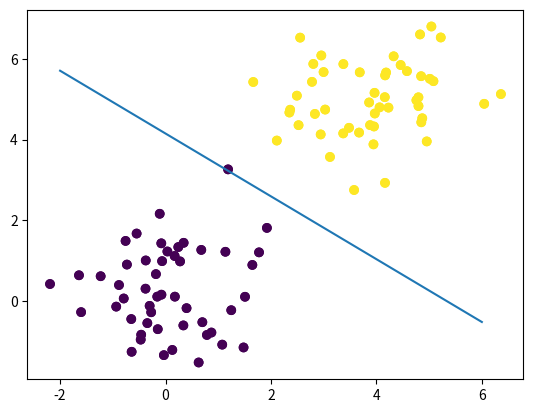

This chart was generated by the following Python code:
import numpy as np
import matplotlib.pyplot as plt
import random
import math

# Hypothesis function


def hypothesis_function(theta, x):
    if (np.dot(theta, x) >= 0):
        return 1
    else:
        return -1

# Cost function


def cost_function(theta, x, y):
    t = len(y)
    total_cost = 0
    for i in range(t):
        total_cost += (hypothesis_function(theta, x[i])-y[i])**2
    return total_cost/(2*t)

# Defining the gradient descent function


def gradient_descent(theta, x, y, alpha, num_of_iterations):
    t = len(y)
    dup_cost = np.zeros(num_of_iterations)
    dup_history = np.zeros((num_of_iterations, 3))
    for i in range(num_of_iterations):
        # Formula given in the slides for mean squared error
        theta = theta - (1/t)*alpha*(np.dot(x.T, (np.dot(x, theta)-y)))
        dup_history[i, :] = theta.T
        dup_cost[i] = cost_function(theta, x, y)
    return theta, dup_cost, dup_history

# Defining the prediction function


def predict(theta, x):
    return hypothesis_function(theta, x)

# Defining Error function


def error(theta, x, y):
    t = len(y)
    e = 0
    for i in range(t):
        e += (hypothesis_function(theta, x[i])-y[i])**2
    return e/(2*t)

# Defining the accuracy function


def accuracy(theta, x, y):
    t = len(y)
    yes = 0
    for i in range(t):
        if predict(theta, x[i]) == y[i]:
            yes += 1
    return (yes/t)*100

# Plotting function for data


def plot_data(x, y):
    plt.scatter(x[:, 0], x[:, 1], c=y)
    plt.show()

# Plotting function for the cost function


def plot_cost_history(cost_dup):
    plt.plot(cost_dup)
    plt.show()

# Plotting function for theta history


def plot_theta_history(costtheta_dup):
    plt.plot(costtheta_dup[:, 0], label='theta0')
    plt.plot(costtheta_dup[:, 1], label='theta1')
    plt.plot(costtheta_dup[:, 2], label='theta2')
    plt.legend()
    plt.show()

# Defining the plotting function for the decision boundary


def plot_decision_boundary(theta, x, y):
    plt.scatter(x[:, 0], x[:, 1], c=y)
    x1 = np.linspace(-2, 6, 100)
    x2 = -(theta[0]+theta[1]*x1)/theta[2]
    plt.plot(x1, x2)
    plt.show()


# Train Data for Class +1
mean1 = np.array([0, 0])
cov1 = np.array([[1, 0], [0, 1]])
mean2 = np.array([4, 5])
cov2 = np.array([[1, 0], [0, 1]])

x1 = np.random.multivariate_normal(mean1, cov1, 50)
y1 = np.ones(50)*-1
trainx1y1 = np.column_stack((x1, y1))

# Train Data for Class -1
x2 = np.random.multivariate_normal(mean2, cov2, 50)
y2 = np.ones(50)
trainx2y2 = np.column_stack((x2, y2))
train_data = np.concatenate((trainx1y1, trainx2y2), axis=0)

# Test Data for Class +1
x1_test = np.random.multivariate_normal(mean1, cov1, 25)
y1_test = np.ones(25)*-1
test_class1 = np.column_stack((x1_test, y1_test))

# Test Data for Class -1
x2_test = np.random.multivariate_normal(mean2, cov2, 25)
y2_test = np.ones(25)
test_class2 = np.column_stack((x2_test, y2_test))

# Combing Test data
test_data = np.concatenate((test_class1, test_class2), axis=0)

# Plotting the data
plot_data(train_data[:, :2], train_data[:, 2])
x = np.c_[np.ones((len(train_data), 1)), train_data[:, :2]]
y = train_data[:, 2]
theta = np.zeros(3)
# Learning rate
alpha = 0.01
# Number of Iterations
iterations = 1000

# Running the gradient descent algorithm
theta, cost_dup, costtheta_dup = gradient_descent(
    theta, x, y, alpha, iterations)

plot_decision_boundary(theta, train_data[:, :2], train_data[:, 2])

x_test = np.c_[np.ones((len(test_data), 1)), test_data[:, :2]]
y_test = test_data[:, 2]

# Printing the error on the test set
print('Error on test set is: ', error(theta, x_test, y_test))

# Accuracy on the train set
print('Accuracy for the Training data is: ', accuracy(theta, x, y))

# Accuracy on the Test set
print('Accuracy for the Test data is: ', accuracy(theta, x_test, y_test))
